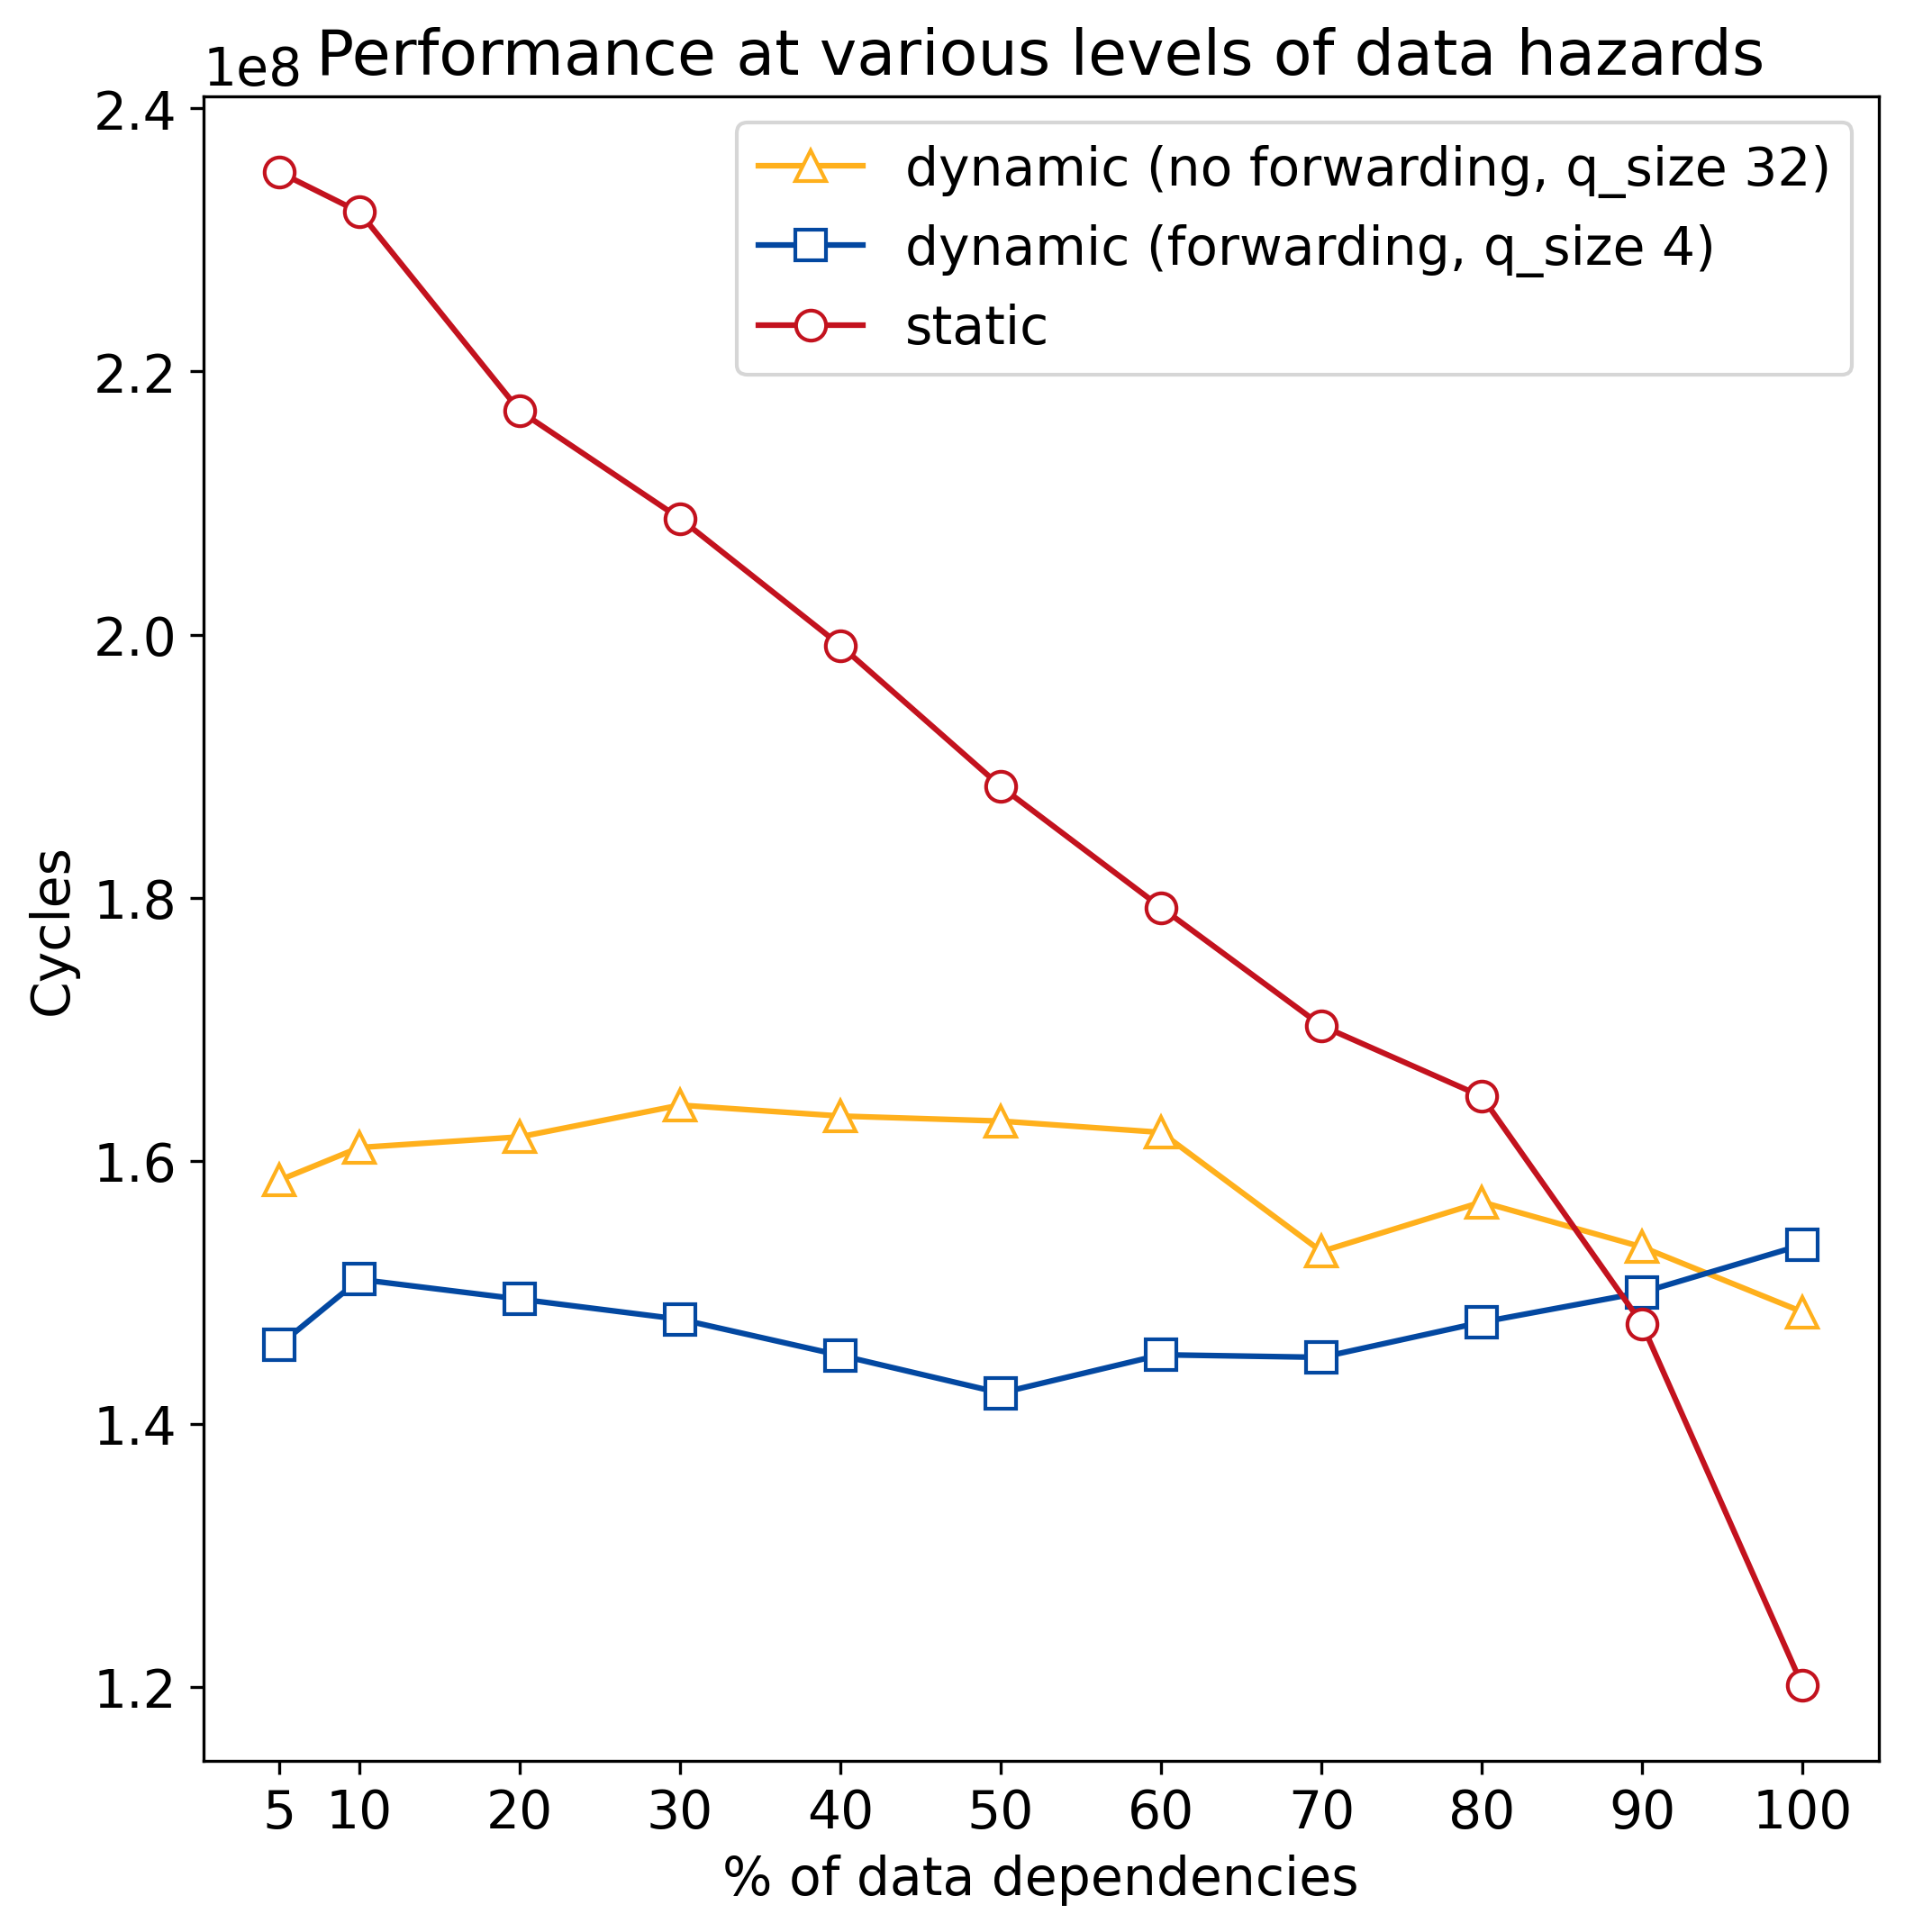

Source data for this figure (header and first rows):
percentage, static, dynamic (q_size 4), dynamic_no_forward (q_size 32)
5, 235150250, 145997250, 158529250
10, 232117250, 150989250, 161016250
20, 216997250, 149489250, 161823250
30, 208819250, 147959250, 164238250
40, 199177250, 145216250, 163407250
50, 188455250, 142354250, 163024250
60, 179260250, 145262250, 162165250
70, 170281250, 145066250, 153112250
80, 164902250, 147738250, 156874250
90, 147610250, 150002250, 153452250
100, 120133250, 153618250, 148522250
